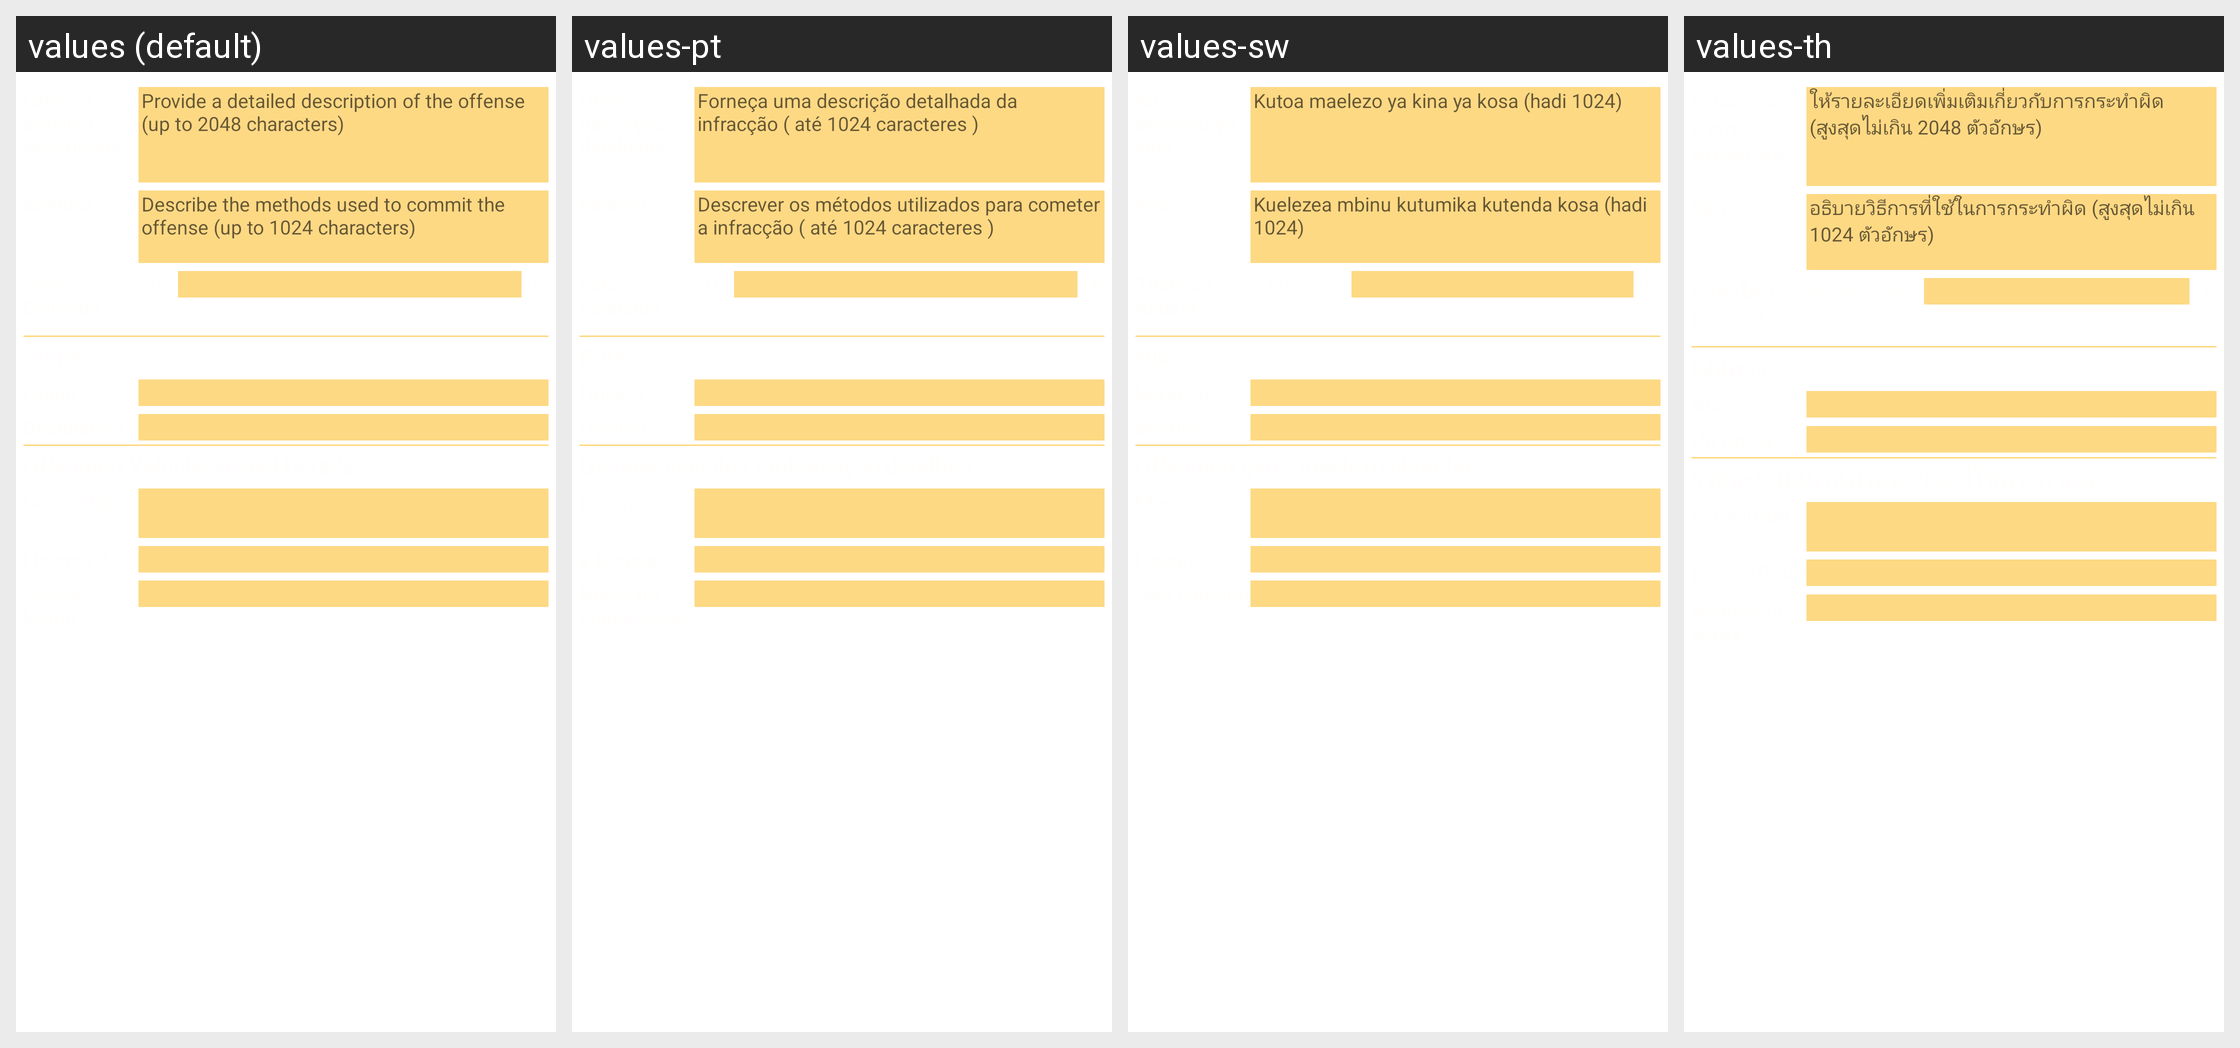

The Android screen above is rendered under several locales of the same app. Produce the string resources it draws, with the default and per-locale values.
Android screen res/layout/layout_report_wizard_3.xml rendered under 4 locales, left to right: values (default), values-pt, values-sw, values-th. Device: Nexus 5 (rendered at 1080×1920; each locale shown at half size, 540×960, under a caption strip naming it); theme AppTheme.
Other locales in the repository, not shown: values-es, values-fr, values-km, values-vi.
Strings drawn on this screen, with the default value and each locale's value (text and hints the layout hard-codes, and strings that could not be matched under every locale, appear in the picture but are not listed):

report_wizard_screen_3_offense_details_hint
  values: Provide a detailed description of the offense (up to 2048 characters)
  values-pt: Forneça uma descrição detalhada da infracção ( até 1024 caracteres )
  values-sw: Kutoa maelezo ya kina ya kosa (hadi 1024)
  values-th: ให้รายละเอียดเพิ่มเติมเกี่ยวกับการกระทำผิด (สูงสุดไม่เกิน 2048 ตัวอักษร)

report_wizard_screen_3_method_hint
  values: Describe the methods used to commit the offense (up to 1024 characters)
  values-pt: Descrever os métodos utilizados para cometer a infracção ( até 1024 caracteres )
  values-sw: Kuelezea mbinu kutumika kutenda kosa (hadi 1024)
  values-th: อธิบายวิธีการที่ใช้ในการกระทำผิด (สูงสุดไม่เกิน 1024 ตัวอักษร)
